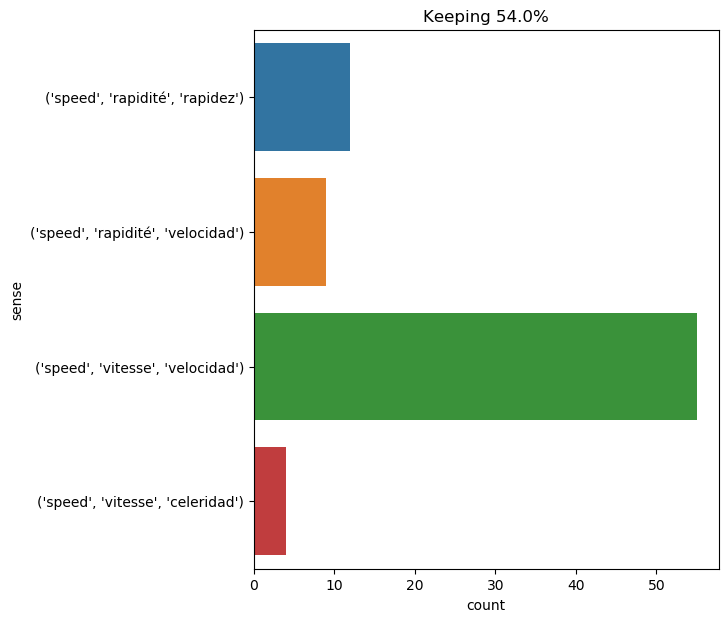

Values plotted in this chart, from the file beside it:
text, ind, sense, label
it was impossible , besides , to estimat…, 24, ('speed', 'vitesse', 'celeridad'), 0
the relevant data on this apparition , a…, 30, ('speed', 'vitesse', 'velocidad'), 1
on april 13 , 1867 , with a smooth sea a…, 36, ('speed', 'vitesse', 'velocidad'), 1
captain anderson immediately made his wa…, 25, ('speed', 'rapidité', 'rapidez'), 2
when i arrived in new york , the questio…, 62, ('speed', 'rapidité', 'rapidez'), 2
meanwhile the ballast tanks filled with …, 35, ('speed', 'vitesse', 'velocidad'), 1
at seven o'clock the log told me that th…, 12, ('speed', 'vitesse', 'velocidad'), 1
meanwhile the nautilus 's speed had incr…, 4, ('speed', 'vitesse', 'velocidad'), 1
" all right then ! imagine this weapon t…, 25, ('speed', 'rapidité', 'velocidad'), 3
the panels closed over this frightful vi…, 36, ('speed', 'rapidité', 'rapidez'), 2
at eleven o'clock the electric lights ca…, 33, ('speed', 'rapidité', 'velocidad'), 3
after our position had been marked on th…, 36, ('speed', 'vitesse', 'velocidad'), 1
i could barely glimpse the swift passing…, 63, ('speed', 'rapidité', 'rapidez'), 2
from that day forward , who knows where …, 21, ('speed', 'vitesse', 'velocidad'), 1
i wanted to verify the nautilus 's headi…, 25, ('speed', 'vitesse', 'velocidad'), 1
i realized what had happened . the nauti…, 14, ('speed', 'vitesse', 'velocidad'), 1
the abraham lincoln had been perfectly c…, 48, ('speed', 'vitesse', 'velocidad'), 1
the abraham lincoln had been perfectly c…, 57, ('speed', 'vitesse', 'velocidad'), 1
as i spoke , i tried to sound more confi…, 36, ('speed', 'rapidité', 'rapidez'), 2
this was where the nautilus had been sen…, 49, ('speed', 'vitesse', 'velocidad'), 1
" but , captain , you have a tremendous …, 9, ('speed', 'rapidité', 'rapidez'), 2
at six o'clock the day broke suddenly , …, 10, ('speed', 'rapidité', 'rapidez'), 2
the hours passed . i often studied the i…, 47, ('speed', 'vitesse', 'velocidad'), 1
the hours passed . i often studied the i…, 56, ('speed', 'vitesse', 'velocidad'), 1
" i can not tell ; but we must be ready …, 19, ('speed', 'vitesse', 'velocidad'), 1
the next day , february 20 , i overslept…, 52, ('speed', 'vitesse', 'velocidad'), 1
" a speed of fifty miles per hour . ", 2, ('speed', 'vitesse', 'velocidad'), 1
" right , ned , and then picture the dam…, 21, ('speed', 'vitesse', 'velocidad'), 1
the pilot had hung out his lights , whic…, 32, ('speed', 'vitesse', 'velocidad'), 1
the frigate sailed along the east coast …, 12, ('speed', 'rapidité', 'rapidez'), 2
during the day of january 29 , the islan…, 19, ('speed', 'vitesse', 'velocidad'), 1
the storm of rain and wind descended upo…, 44, ('speed', 'vitesse', 'velocidad'), 1
the night was comparatively quiet . some…, 16, ('speed', 'vitesse', 'velocidad'), 1
for four days until february 3 , the nau…, 16, ('speed', 'vitesse', 'velocidad'), 1
our full electric power was then put on …, 44, ('speed', 'vitesse', 'velocidad'), 1
the next day , february 7 , we entered t…, 49, ('speed', 'vitesse', 'velocidad'), 1
my eyes flew toward the clock . it was e…, 28, ('speed', 'vitesse', 'velocidad'), 1
my mistake . it wanted to retreat , but …, 17, ('speed', 'vitesse', 'velocidad'), 1
from this moment on , for nineteen days …, 31, ('speed', 'vitesse', 'velocidad'), 1
this was perfectly true . when the ten m…, 19, ('speed', 'rapidité', 'velocidad'), 3
the whole crew stayed on their feet all …, 25, ('speed', 'vitesse', 'velocidad'), 1
the wind rose , and from a fresh breeze …, 25, ('speed', 'vitesse', 'celeridad'), 0
its fins set vertically , its propeller …, 21, ('speed', 'rapidité', 'rapidez'), 2
the wind was from the north - west . we …, 18, ('speed', 'rapidité', 'velocidad'), 3
" we 're overhauling it ! " the canadian…, 47, ('speed', 'vitesse', 'velocidad'), 1
for two hours a whole aquatic army escor…, 32, ('speed', 'vitesse', 'velocidad'), 1
i remark that professor liedenbrock has …, 88, ('speed', 'rapidité', 'velocidad'), 3
by the evening , according to calculatio…, 48, ('speed', 'vitesse', 'celeridad'), 0
the nautilus kept to an east - northeast…, 11, ('speed', 'vitesse', 'velocidad'), 1
" because in those days their tails move…, 71, ('speed', 'rapidité', 'velocidad'), 3
" i can easily believe it , ned , just a…, 37, ('speed', 'vitesse', 'velocidad'), 1
" ships ? i doubt it , " i replied . " h…, 39, ('speed', 'vitesse', 'velocidad'), 1
meanwhile , crazed with terror , the unh…, 74, ('speed', 'vitesse', 'velocidad'), 1
the following day , january 10 , the nau…, 18, ('speed', 'vitesse', 'velocidad'), 1
this happened , indeed , to the train in…, 38, ('speed', 'vitesse', 'velocidad'), 1
there was just time to run to the rescue…, 69, ('speed', 'vitesse', 'velocidad'), 1
" but we know that it 's certainly gifte…, 11, ('speed', 'vitesse', 'velocidad'), 1
" but we know that it 's certainly gifte…, 24, ('speed', 'vitesse', 'velocidad'), 1
just then , as if to take my side in the…, 58, ('speed', 'vitesse', 'velocidad'), 1
finally this long night was over . my im…, 96, ('speed', 'vitesse', 'velocidad'), 1
... 20 more rows
